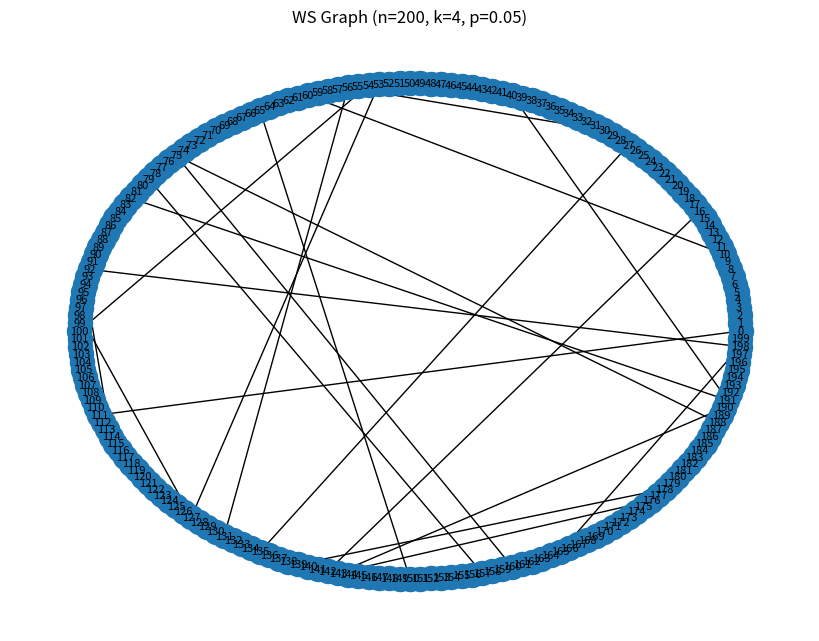

Python code for this plot: (Note: this script raises an exception after producing the figure.)

# %%
import networkx as nx
import matplotlib.pyplot as plt

def generate_watts_strogatz(n, k, p):
    """
    Generate a Watts–Strogatz small-world network.

    Parameters:
    - n (int): number of nodes
    - k (int): each node is joined with its k nearest neighbors in ring topology (k must be even)
    - p (float): probability of rewiring each edge

    Returns:
    - G (networkx.Graph): the generated WS graph
    """
    return nx.watts_strogatz_graph(n, k, p)

def plot_graph(G, title="Watts–Strogatz Graph"):
    """
    Plot the provided NetworkX graph.

    Parameters:
    - G (networkx.Graph): the graph to plot
    - title (str): title of the plot
    """
    pos = nx.circular_layout(G)
    plt.figure(figsize=(8, 6))
    nx.draw(G, pos, with_labels=True, node_size=300, font_size=8)
    plt.title(title)
    plt.show()

def compute_metrics(G):
    """
    Compute and return some standard small-world metrics:
    - average clustering coefficient
    - average shortest path length (only if the graph is connected)

    Returns:
    - metrics (dict)
    """
    clustering = nx.average_clustering(G)
    if nx.is_connected(G):
        path_length = nx.average_shortest_path_length(G)
    else:
        # take the largest connected component
        largest_cc = max(nx.connected_components(G), key=len)
        subG = G.subgraph(largest_cc)
        path_length = nx.average_shortest_path_length(subG)
    return {
        "avg_clustering": clustering,
        "avg_shortest_path": path_length
    }

if __name__ == "__main__":
    # Example parameters
    n = 200   # number of nodes
    k = 4   # each node connected to 6 nearest neighbors
    p = 0.05    # rewiring probability

    # Generate the WS small-world graph
    G = generate_watts_strogatz(n, k, p)

    # Compute metrics
    metrics = compute_metrics(G)
    print(f"Average clustering coefficient: {metrics['avg_clustering']:.4f}")
    print(f"Average shortest path length:   {metrics['avg_shortest_path']:.4f}")

    # Plot the graph
    plot_graph(G, title=f"WS Graph (n={n}, k={k}, p={p})")
    
    plot_degree_distribution_stem(G)
    edge_index = from_networkx(G).edge_index
    node_groups, node_labels, orbits = run_wl_test_and_group_nodes(edge_index, num_nodes=G.number_of_nodes(), num_iterations=100)
    count_orbit_edges(G, orbits)
    
    # plot_orbit_dist(orbits)
    plot_orbit_histogram(orbits)
    custom_labels = {}
    for i, ov in zip(G.nodes(), orbits):
            custom_labels[i] = f"{ov}"
    hash_links_by_orbit(G, orbits)
    plot_graph_with_orbits(G, 
                           None, 
                           orbits, 
                           custom_labels=custom_labels, 
                           figsize=(8, 6), cmap='tab20b')

# %%
import networkx as nx
import matplotlib.pyplot as plt

def generate_chung_lu(degree_sequence):
    """
    Generate a Chung–Lu random graph with a given expected degree sequence.

    Parameters:
    - degree_sequence (list of floats): target expected degrees for each node

    Returns:
    - G (networkx.Graph): the generated Chung–Lu graph
    """
    # The expected_degree_graph function implements the Chung–Lu model
    G = nx.expected_degree_graph(degree_sequence, selfloops=False)
    return G

def compute_metrics(G):
    """
    Compute and return some standard graph metrics:
    - average clustering coefficient
    - average shortest path length (using the largest connected component if necessary)

    Returns:
    - metrics (dict)
    """
    clustering = nx.average_clustering(G)
    if nx.is_connected(G):
        path_length = nx.average_shortest_path_length(G)
    else:
        # restrict to the largest connected component
        largest_cc = max(nx.connected_components(G), key=len)
        subG = G.subgraph(largest_cc)
        path_length = nx.average_shortest_path_length(subG)
    return {
        "avg_clustering": clustering,
        "avg_shortest_path": path_length
    }

def plot_graph(G, title="Chung–Lu Random Graph"):
    """
    Plot the provided NetworkX graph.

    Parameters:
    - G (networkx.Graph): the graph to plot
    - title (str): title of the plot
    """
    pos = nx.spring_layout(G)
    plt.figure(figsize=(8, 6))
    nx.draw(G, pos, with_labels=True, node_size=100, font_size=8)
    plt.title(title)
    plt.show()

if __name__ == "__main__":
    # Example expected degree sequence
    n = 50
    import numpy as np
    seq = np.random.zipf(a=2.0, size=n)
    degree_sequence = [min(d, n-1) for d in seq]

    # Generate the Chung–Lu graph
    G = generate_chung_lu(degree_sequence)

    # Compute and print metrics
    metrics = compute_metrics(G)
    print(f"Average clustering coefficient: {metrics['avg_clustering']:.4f}")
    print(f"Average shortest path length:   {metrics['avg_shortest_path']:.4f}")

    # Plot the graph
    plot_graph(G, title=f"Chung–Lu Graph (n={n})")

    
    plot_degree_distribution_stem(G)
    edge_index = from_networkx(G).edge_index
    node_groups, node_labels, orbits = run_wl_test_and_group_nodes(edge_index, num_nodes=G.number_of_nodes(), num_iterations=100)
    count_orbit_edges(G, orbits)
    
    # plot_orbit_dist(orbits)
    plot_orbit_histogram(orbits)
    custom_labels = {}
    for i, ov in zip(G.nodes(), orbits):
            custom_labels[i] = f"{ov}"
    hash_links_by_orbit(G, orbits)
    plot_graph_with_orbits(G, 
                           None, 
                           orbits, 
                           custom_labels=custom_labels, 
                           figsize=(8, 6), cmap='tab20b')
